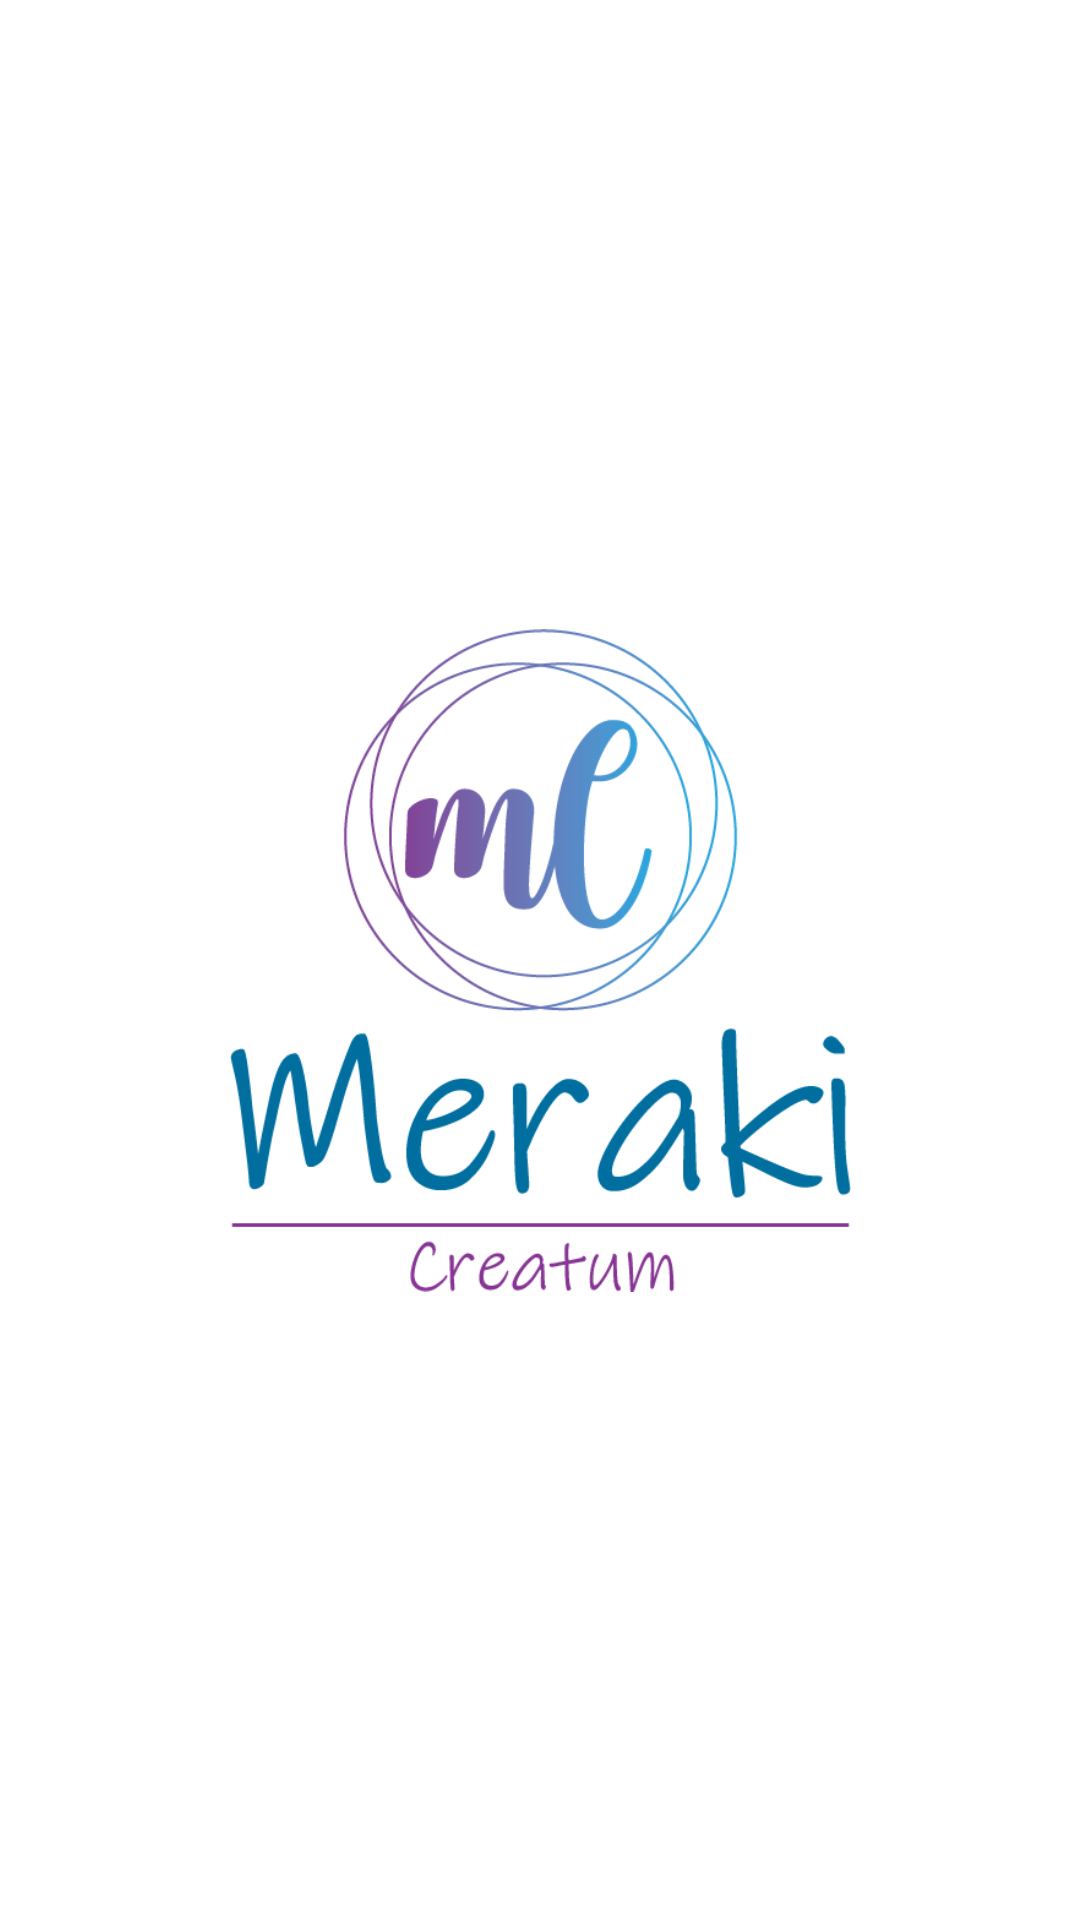

Here is an Android app screen rendered from its layout file. Give the layout XML and the strings, colors and styles it references.
<!-- AndroidManifest.xml: application theme Theme.Meraki -->
<!-- res/layout/activity_splash.xml -->
<?xml version="1.0" encoding="utf-8"?>
<androidx.constraintlayout.widget.ConstraintLayout xmlns:android="http://schemas.android.com/apk/res/android"
    xmlns:app="http://schemas.android.com/apk/res-auto"
    xmlns:tools="http://schemas.android.com/tools"
    android:layout_width="match_parent"
    android:layout_height="match_parent"
    tools:context=".view.ui.activities.Splash">

    <ImageView
        android:id="@+id/ivLogo"
        android:layout_width="207dp"
        android:layout_height="265dp"
        android:scaleType="fitCenter"
        android:src="@drawable/logofinal"
        app:layout_constraintBottom_toBottomOf="parent"
        app:layout_constraintEnd_toEndOf="parent"
        app:layout_constraintStart_toStartOf="parent"
        app:layout_constraintTop_toTopOf="parent" />

</androidx.constraintlayout.widget.ConstraintLayout>
<!-- resources referenced by this layout -->
<resources>
  <!-- drawable logofinal: png bitmap (drawable, 37912 bytes) -->
  <style name="Theme.Meraki" parent="Theme.MaterialComponents.DayNight.NoActionBar">
          
          <item name="colorPrimary">@color/principalBlue</item>
          <item name="colorPrimaryVariant">@color/blue700</item>
          <item name="colorOnPrimary">@color/white</item>
          
          <item name="colorSecondary">@color/secondaryBlue</item>
          <item name="colorSecondaryVariant">@color/blue2</item>
          <item name="colorOnSecondary">@color/black</item>
          
          <item name="android:statusBarColor" tools:targetApi="l">?attr/colorPrimaryVariant</item>
          
          <item name="windowActionBar">false</item>
          <item name="windowNoTitle">true</item>
          
      </style>
  <color name="principalBlue">#FF769EDB</color>
  <color name="blue700">#FF3B5A9D</color>
  <color name="white">#FFFFFFFF</color>
  <color name="secondaryBlue">#FFF1F4FB</color>
  <color name="blue2">#FF86AADC</color>
  <color name="black">#FF000000</color>
</resources>
